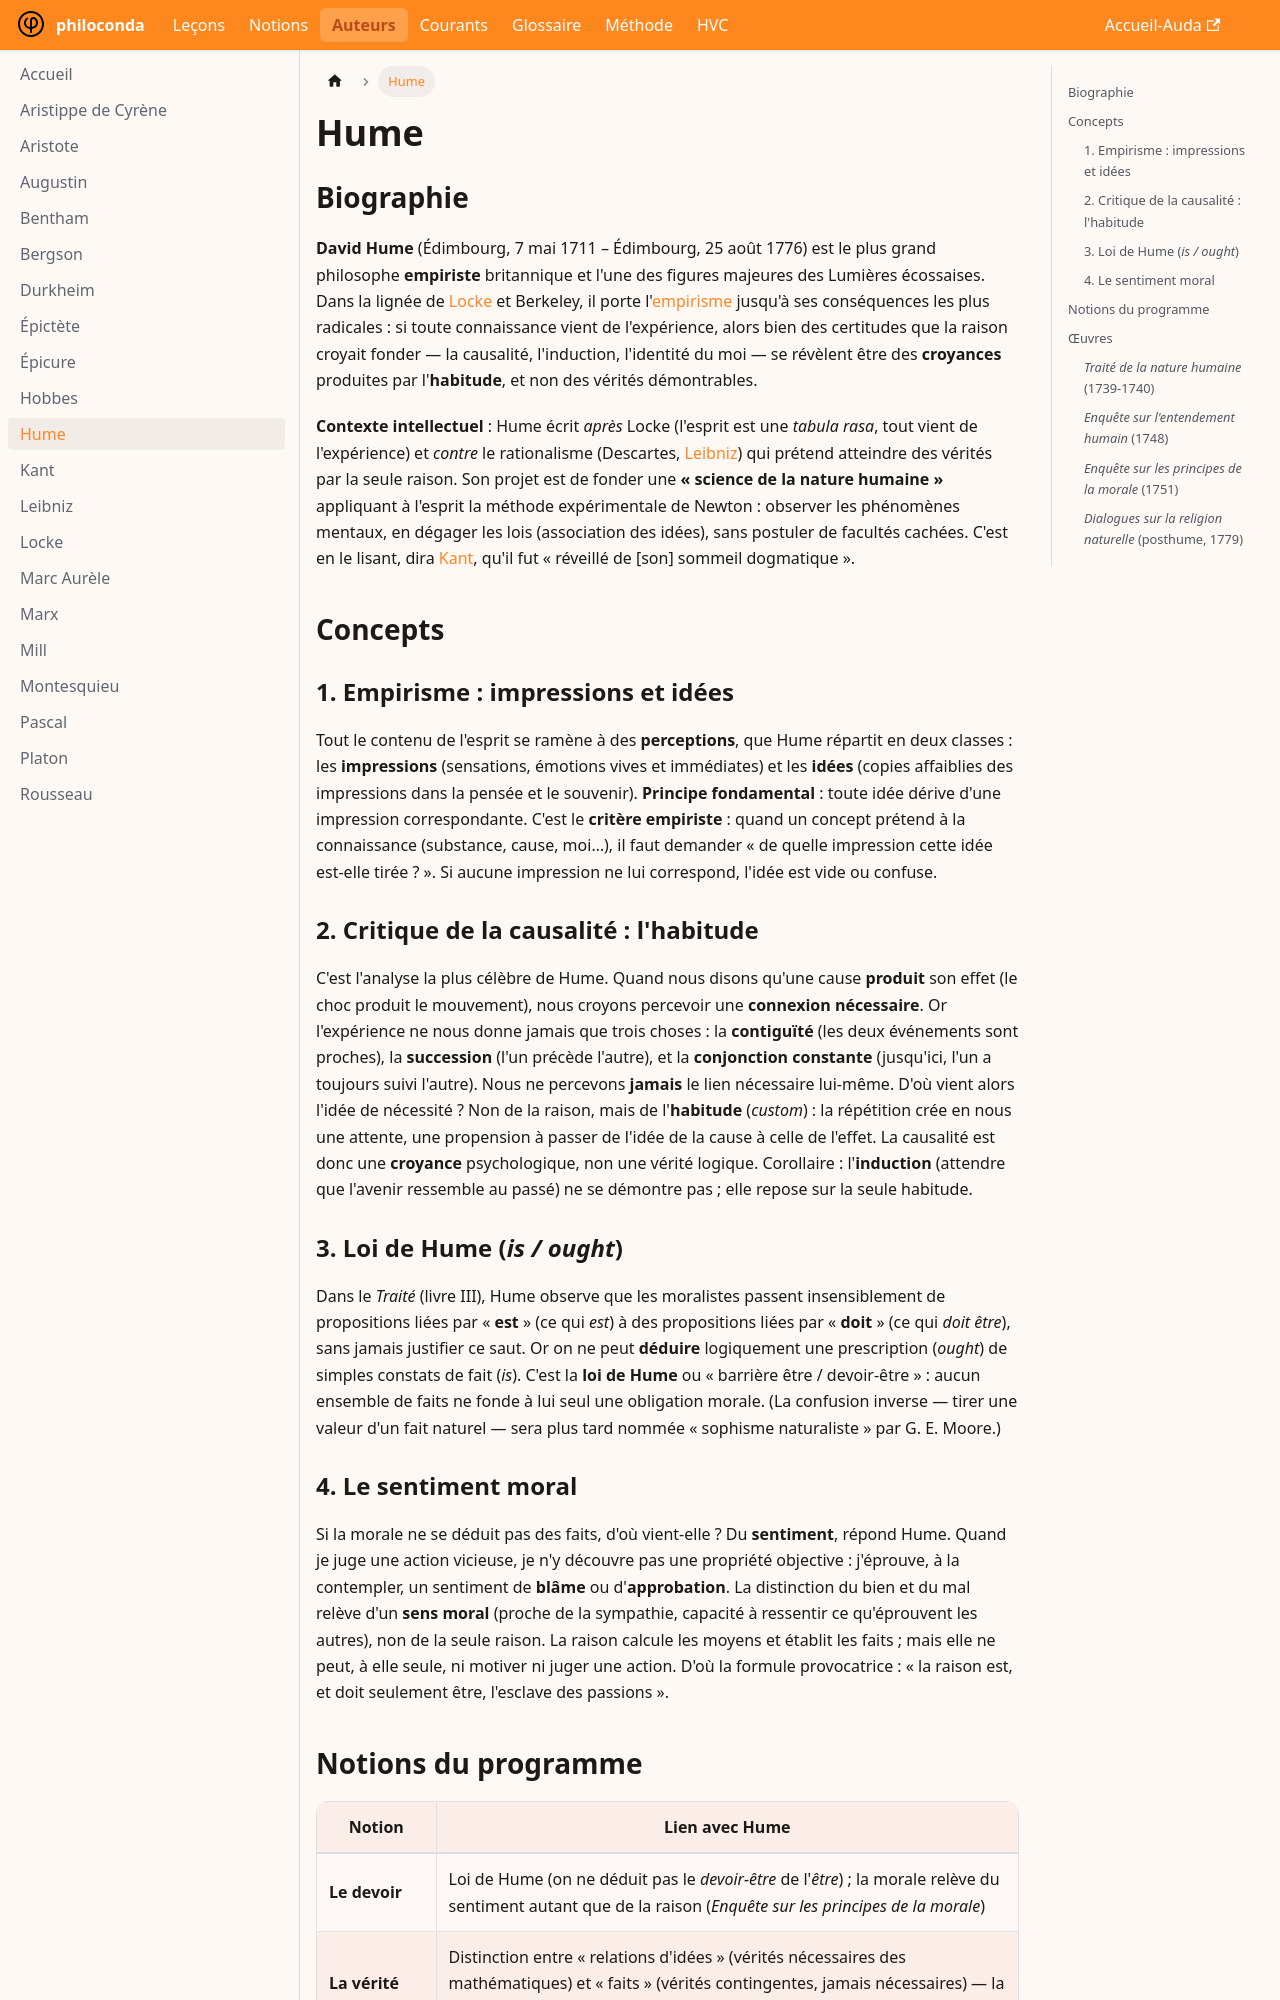

repository: rollauda/phil27 · page: auteurs/hume.html · generator: docusaurus

---
title: Hume
---

# Hume

## Biographie

**David Hume** (Édimbourg, 7 mai 1711 – Édimbourg, 25 août 1776) est le plus grand philosophe **empiriste** britannique et l'une des figures majeures des Lumières écossaises. Dans la lignée de [Locke](/auteurs/locke) et Berkeley, il porte l'[empirisme](/courants/empirisme) jusqu'à ses conséquences les plus radicales : si toute connaissance vient de l'expérience, alors bien des certitudes que la raison croyait fonder — la causalité, l'induction, l'identité du moi — se révèlent être des **croyances** produites par l'**habitude**, et non des vérités démontrables.

**Contexte intellectuel** : Hume écrit *après* Locke (l'esprit est une *tabula rasa*, tout vient de l'expérience) et *contre* le rationalisme (Descartes, [Leibniz](/auteurs/leibniz)) qui prétend atteindre des vérités par la seule raison. Son projet est de fonder une **« science de la nature humaine »** appliquant à l'esprit la méthode expérimentale de Newton : observer les phénomènes mentaux, en dégager les lois (association des idées), sans postuler de facultés cachées. C'est en le lisant, dira [Kant](/auteurs/kant), qu'il fut « réveillé de [son] sommeil dogmatique ».

## Concepts

### 1. Empirisme : impressions et idées
Tout le contenu de l'esprit se ramène à des **perceptions**, que Hume répartit en deux classes : les **impressions** (sensations, émotions vives et immédiates) et les **idées** (copies affaiblies des impressions dans la pensée et le souvenir). **Principe fondamental** : toute idée dérive d'une impression correspondante. C'est le **critère empiriste** : quand un concept prétend à la connaissance (substance, cause, moi…), il faut demander « de quelle impression cette idée est-elle tirée ? ». Si aucune impression ne lui correspond, l'idée est vide ou confuse.

### 2. Critique de la causalité : l'habitude
C'est l'analyse la plus célèbre de Hume. Quand nous disons qu'une cause **produit** son effet (le choc produit le mouvement), nous croyons percevoir une **connexion nécessaire**. Or l'expérience ne nous donne jamais que trois choses : la **contiguïté** (les deux événements sont proches), la **succession** (l'un précède l'autre), et la **conjonction constante** (jusqu'ici, l'un a toujours suivi l'autre). Nous ne percevons **jamais** le lien nécessaire lui-même. D'où vient alors l'idée de nécessité ? Non de la raison, mais de l'**habitude** (*custom*) : la répétition crée en nous une attente, une propension à passer de l'idée de la cause à celle de l'effet. La causalité est donc une **croyance** psychologique, non une vérité logique. Corollaire : l'**induction** (attendre que l'avenir ressemble au passé) ne se démontre pas ; elle repose sur la seule habitude.

### 3. Loi de Hume (*is / ought*)
Dans le *Traité* (livre III), Hume observe que les moralistes passent insensiblement de propositions liées par « **est** » (ce qui *est*) à des propositions liées par « **doit** » (ce qui *doit être*), sans jamais justifier ce saut. Or on ne peut **déduire** logiquement une prescription (*ought*) de simples constats de fait (*is*). C'est la **loi de Hume** ou « barrière être / devoir-être » : aucun ensemble de faits ne fonde à lui seul une obligation morale. (La confusion inverse — tirer une valeur d'un fait naturel — sera plus tard nommée « sophisme naturaliste » par G. E. Moore.)
